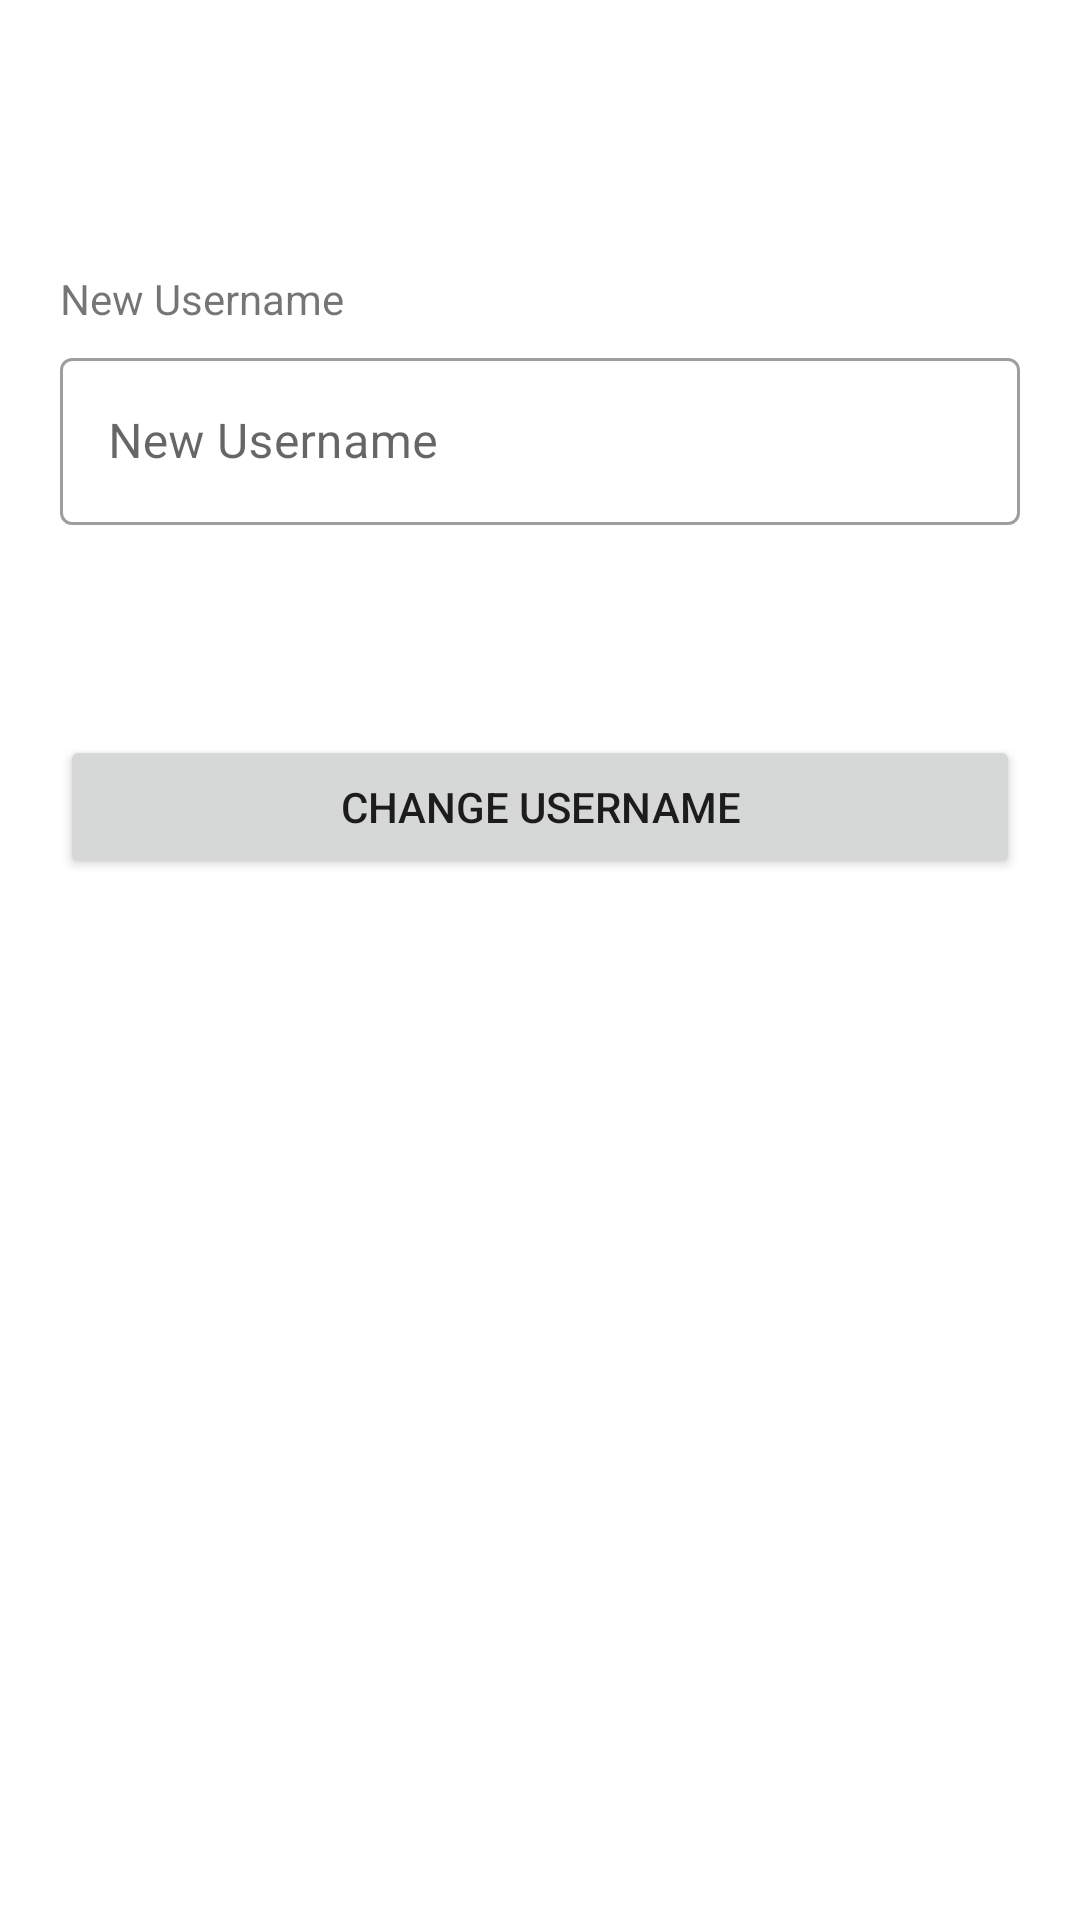

Here is an Android app screen rendered from its layout file. Give the layout XML and the strings, colors and styles it references.
<!-- AndroidManifest.xml: application theme Theme.Petia -->
<!-- res/layout/fragment_change_username.xml -->
<?xml version="1.0" encoding="utf-8"?>
<ScrollView xmlns:android="http://schemas.android.com/apk/res/android"
    xmlns:app="http://schemas.android.com/apk/res-auto"
    android:layout_width="match_parent"
    android:layout_height="match_parent"
    android:contentDescription="@string/change_password_modal">

    <androidx.constraintlayout.widget.ConstraintLayout
        android:layout_width="match_parent"
        android:layout_height="wrap_content">

        <Button
            android:id="@+id/closeChangeUsername"
            android:layout_width="50dp"
            android:layout_height="50dp"
            android:layout_gravity="center_horizontal"
            android:layout_marginTop="5dp"
            android:layout_marginRight="5dp"
            android:background="@drawable/ic_close"
            android:contentDescription="closeChangeUsername"
            app:layout_constraintEnd_toEndOf="parent"
            app:layout_constraintTop_toTopOf="parent" />

        <LinearLayout
            android:layout_width="match_parent"
            android:layout_height="match_parent"
            android:layout_marginTop="70dp"
            android:orientation="vertical"
            android:padding="20dp"
            app:layout_constraintEnd_toEndOf="parent"
            app:layout_constraintStart_toStartOf="parent"
            app:layout_constraintTop_toTopOf="parent">

            <TextView
                android:id="@+id/oldPasswordLabel"
                android:layout_width="match_parent"
                android:layout_height="wrap_content"
                android:text="@string/new_username_label" />

            <com.google.android.material.textfield.TextInputLayout
                android:id="@+id/newUsernameField"
                style="@style/Widget.MaterialComponents.TextInputLayout.OutlinedBox"
                android:layout_width="match_parent"
                android:layout_height="match_parent"
                android:layout_marginTop="5dp"
                android:hint="@string/new_username_label"
                app:layout_constraintStart_toStartOf="parent">

                <com.google.android.material.textfield.TextInputEditText
                    android:layout_width="match_parent"
                    android:layout_height="wrap_content" />
            </com.google.android.material.textfield.TextInputLayout>

            <Button
                android:id="@+id/change_username_btn"
                android:layout_width="match_parent"
                android:layout_height="wrap_content"
                android:layout_marginTop="70dp"
                android:text="@string/change_username_btn" />
        </LinearLayout>
    </androidx.constraintlayout.widget.ConstraintLayout>
</ScrollView>
<!-- resources referenced by this layout -->
<resources>
  <string name="change_password_modal">Change Password Modal</string>
  <string name="change_username_btn">Change Username</string>
  <string name="new_username_label">New Username</string>
  <style name="Theme.Petia" parent="Theme.MaterialComponents.DayNight.NoActionBar">
          
          <item name="colorPrimary">@color/bluedark</item>
          <item name="colorPrimaryVariant">@color/bluelight</item>
          <item name="colorOnPrimary">@color/white</item>
          
          <item name="colorSecondary">@color/teal_200</item>
          <item name="colorSecondaryVariant">@color/teal_700</item>
          <item name="colorOnSecondary">@color/black</item>
          
          <item name="android:statusBarColor">?attr/colorPrimaryVariant</item>
          
      </style>
  <color name="bluedark">#043B5C</color>
  <color name="bluelight">#00B2FF</color>
  <color name="white">#FFFFFFFF</color>
  <color name="teal_200">#FF03DAC5</color>
  <color name="teal_700">#FF018786</color>
  <color name="black">#FF000000</color>
</resources>
